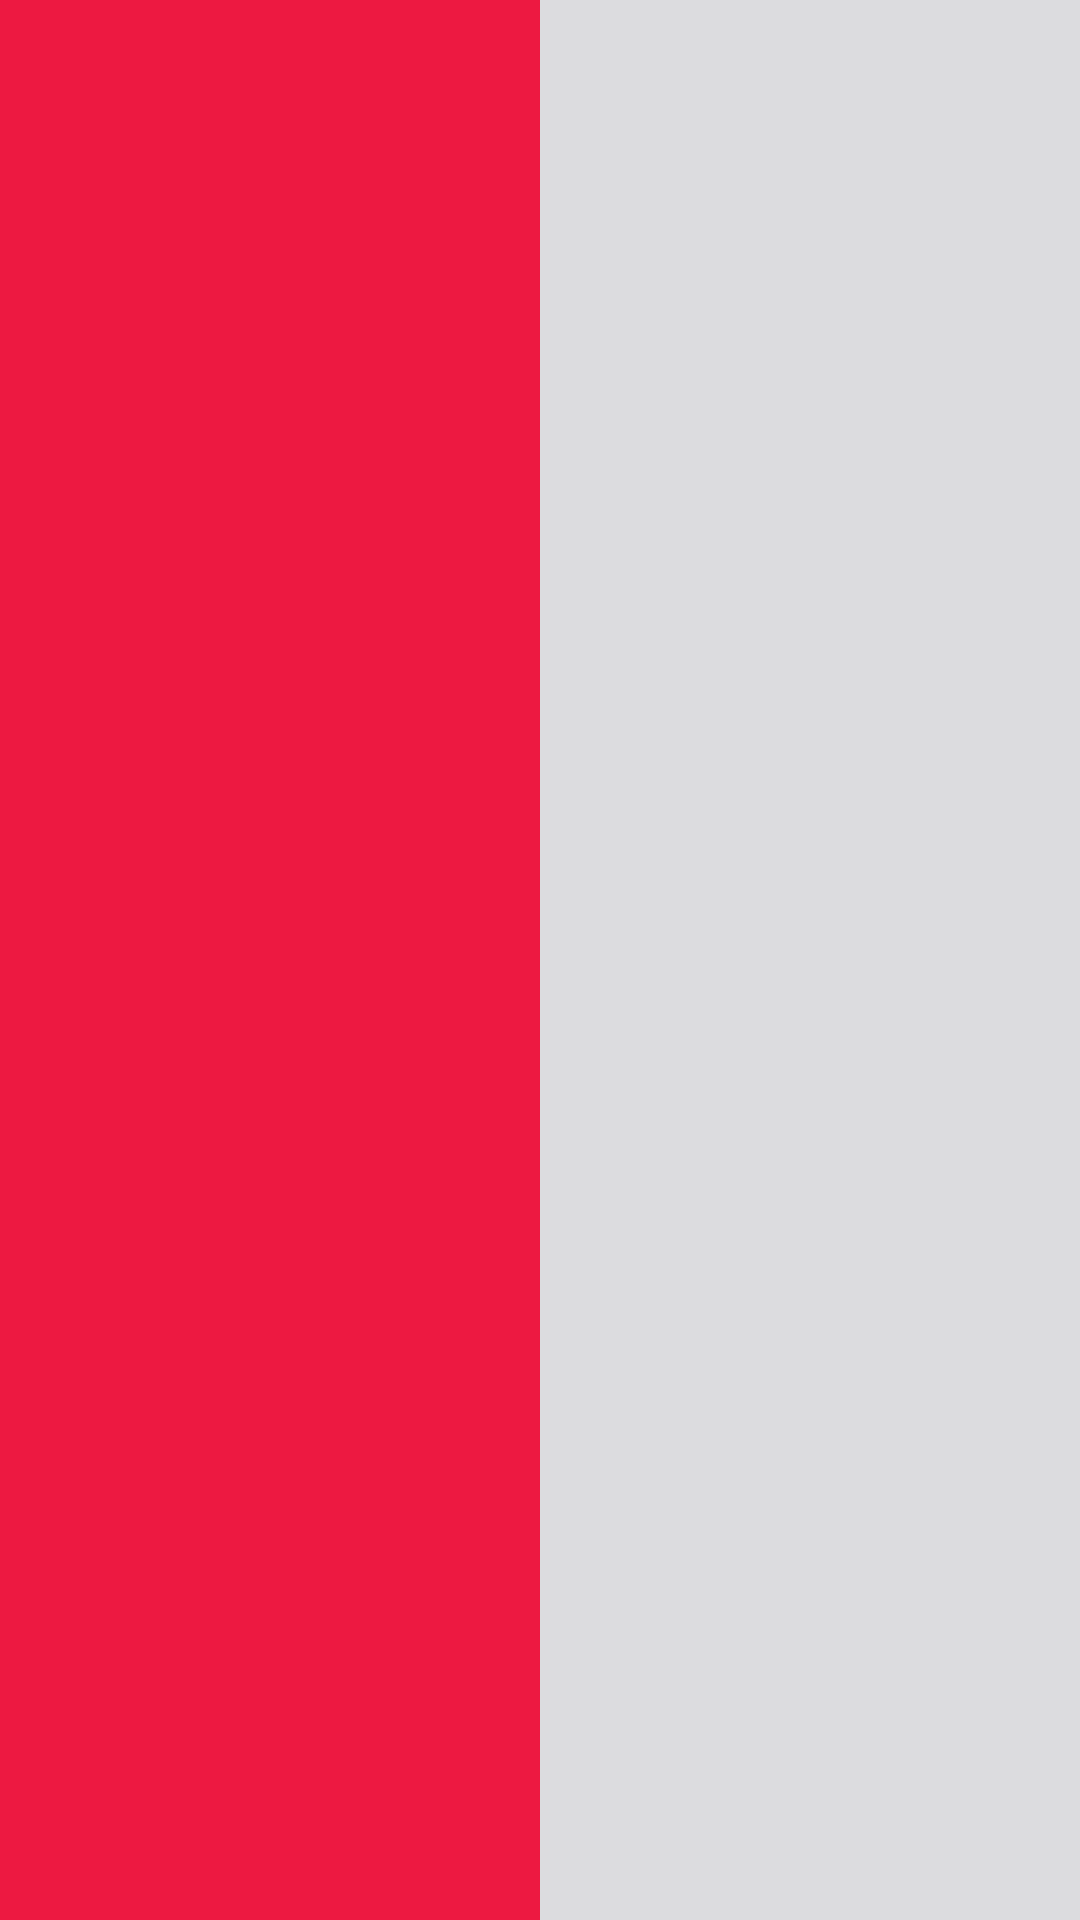

Produce the Android XML layout that renders to this screen, including the resource entries it uses.
<!-- AndroidManifest.xml: application theme Theme.MovieDB -->
<!-- res/layout/component_movie_group_button.xml -->
<?xml version="1.0" encoding="utf-8"?>
<LinearLayout xmlns:android="http://schemas.android.com/apk/res/android"
    xmlns:app="http://schemas.android.com/apk/res-auto"
    xmlns:tools="http://schemas.android.com/tools"
    android:layout_width="match_parent"
    android:layout_height="@dimen/spacing_big">

        <androidx.constraintlayout.widget.ConstraintLayout
            android:layout_width="match_parent"
            android:layout_height="match_parent"
            android:background="@drawable/rounded_gray">

            <RadioGroup
                android:id="@+id/radioGroup"
                android:layout_width="match_parent"
                android:layout_height="match_parent"
                android:checkedButton="@+id/leftButton"
                android:orientation="horizontal"
                app:layout_constraintBottom_toBottomOf="parent"
                app:layout_constraintEnd_toEndOf="parent"
                app:layout_constraintStart_toStartOf="parent"
                app:layout_constraintTop_toTopOf="parent">

                <RadioButton
                    android:id="@+id/leftButton"
                    android:layout_width="match_parent"
                    android:layout_height="match_parent"
                    android:layout_weight="1"
                    android:background="@drawable/radio_selector_home"
                    android:button="@android:color/transparent"
                    android:textAlignment="center"
                    android:textColor="@color/white"
                    tools:text="Now Playing" />

                <RadioButton
                    android:id="@+id/rightButton"
                    android:layout_width="match_parent"
                    android:layout_height="match_parent"
                    android:layout_weight="1"
                    android:background="@drawable/radio_selector_home"
                    android:button="@android:color/transparent"
                    android:textAlignment="center"
                    android:textColor="@color/blue_dark"
                    tools:text="Comming Soon" />
            </RadioGroup>
        </androidx.constraintlayout.widget.ConstraintLayout>
</LinearLayout>
<!-- resources referenced by this layout -->
<resources>
  <color name="blue_dark">#121827</color>
  <color name="white">#FFFFFFFF</color>
  <!-- drawable radio_selector_home (drawable) -->
  <?xml version="1.0" encoding="utf-8"?>
  <selector xmlns:android="http://schemas.android.com/apk/res/android">
      <item android:drawable="@drawable/radio_selected_home" android:state_checked="true" />
      <item android:drawable="@drawable/radio_default_home" android:state_checked="false" />
  </selector>
  <!-- drawable rounded_gray (drawable) -->
  <?xml version="1.0" encoding="utf-8"?>
  <shape xmlns:android="http://schemas.android.com/apk/res/android">
      <solid android:color="@color/gray"/>
      <corners android:radius="@dimen/border_radius_medium"/>
  </shape>
  <style name="Theme.MovieDB" parent="Theme.MaterialComponents.DayNight.NoActionBar">
          
          <item name="colorPrimary">@color/white</item>
          <item name="colorPrimaryVariant">@color/white</item>
          <item name="colorOnPrimary">@color/white</item>
          
          <item name="colorSecondary">@color/white</item>
          <item name="colorSecondaryVariant">@color/white</item>
          <item name="colorOnSecondary">@color/black</item>
          
          <item name="android:statusBarColor">?attr/colorPrimaryVariant</item>
          
      </style>
  <!-- drawable radio_selected_home (drawable) -->
  <?xml version="1.0" encoding="utf-8"?>
  <shape android:shape="rectangle" xmlns:android="http://schemas.android.com/apk/res/android">
      <solid android:color="@color/red"/>
      <corners android:radius="@dimen/border_radius_medium"/>
  </shape>
  <!-- drawable radio_default_home (drawable) -->
  <?xml version="1.0" encoding="utf-8"?>
  <shape android:shape="rectangle" xmlns:android="http://schemas.android.com/apk/res/android">
      <solid android:color="@color/transparent"/>
      <corners android:radius="@dimen/border_radius_medium"/>
  </shape>
  <color name="gray">#40767680</color>
  <color name="black">#FF000000</color>
  <color name="red">#ED1941</color>
  <color name="transparent">#00000000</color>
</resources>
